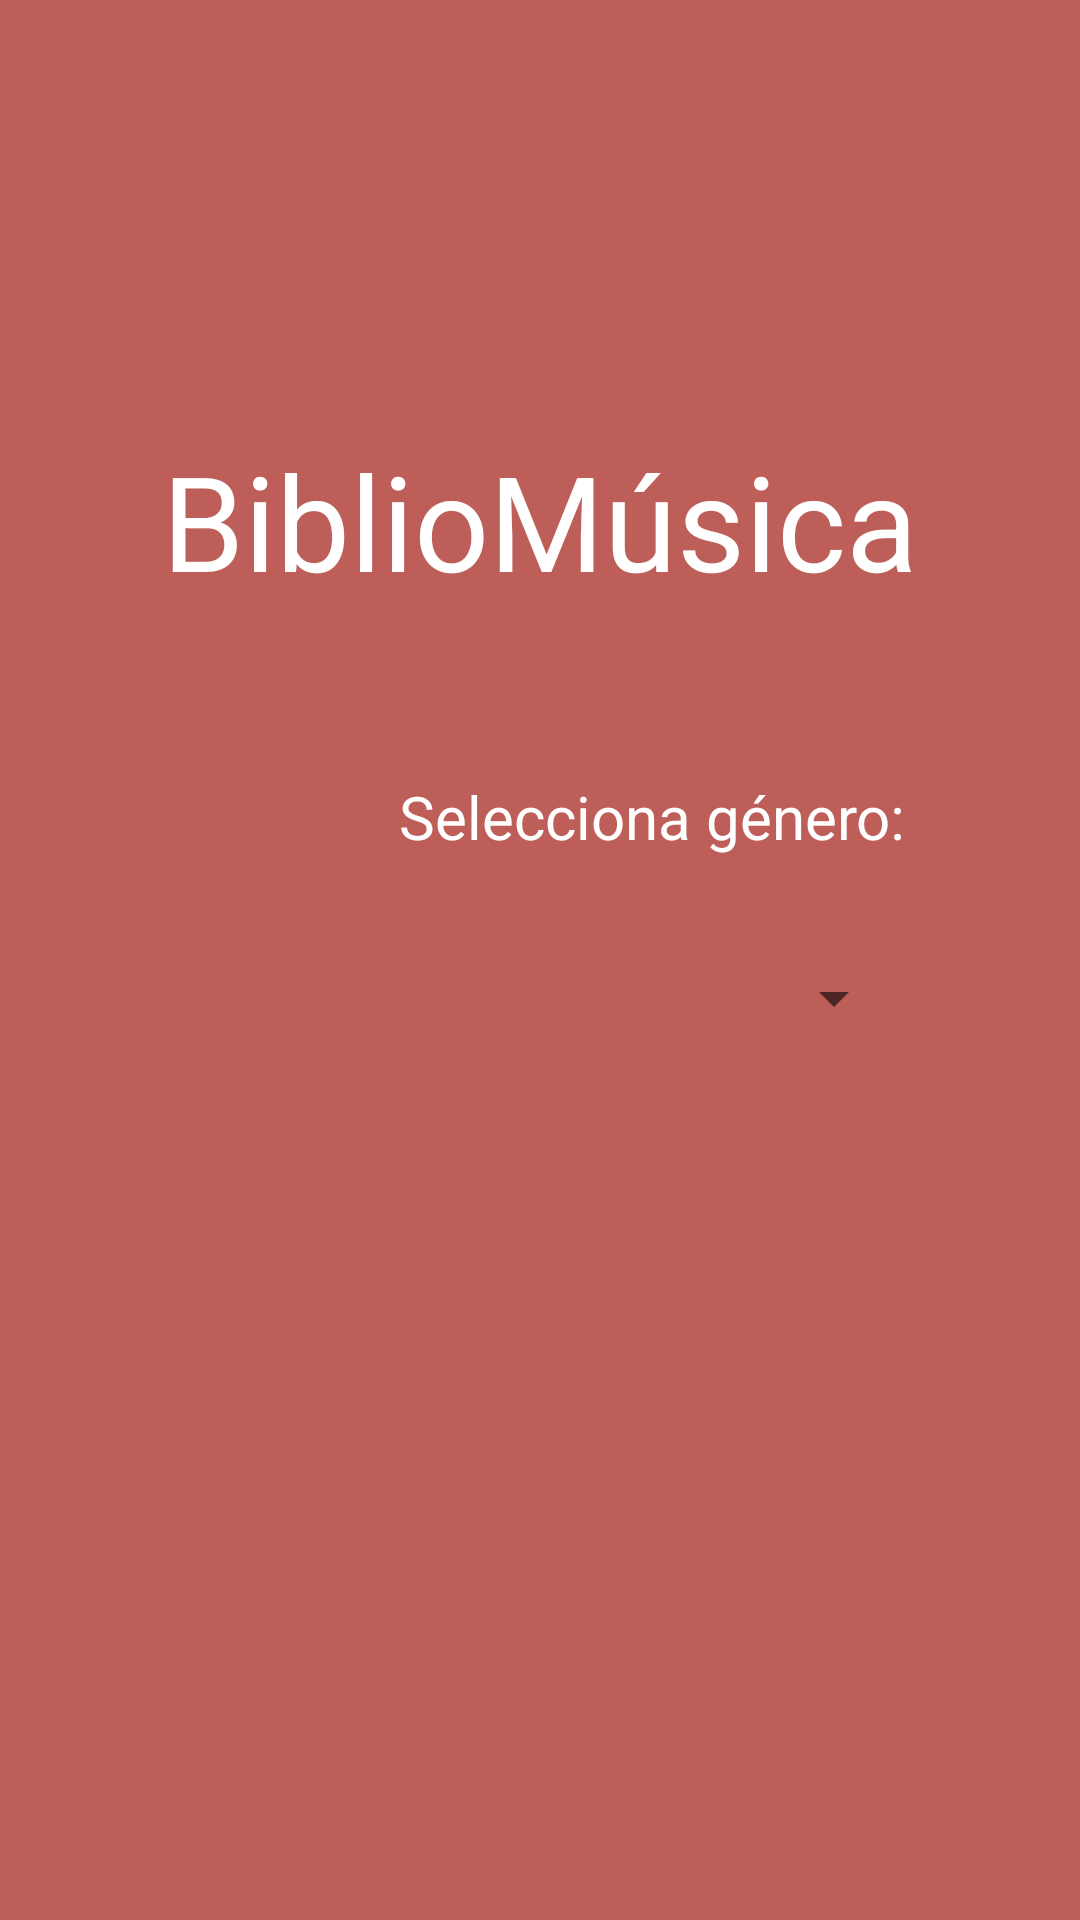

Android layout source for this screen:
<!-- AndroidManifest.xml: application theme Theme.Gonzalez_Marcos_examen3t -->
<!-- res/layout/fragment_menu.xml -->
<?xml version="1.0" encoding="utf-8"?>
<androidx.constraintlayout.widget.ConstraintLayout xmlns:android="http://schemas.android.com/apk/res/android"
    xmlns:app="http://schemas.android.com/apk/res-auto"
    xmlns:tools="http://schemas.android.com/tools"
    android:layout_width="match_parent"
    android:layout_height="match_parent"
    tools:context=".MenuFragment"
    android:background="#BD5F58"
    >

    <TextView
        android:id="@+id/titulo"
        android:layout_width="wrap_content"
        android:layout_height="wrap_content"
        android:layout_marginTop="144dp"
        android:text="BiblioMúsica"
        android:textColor="@color/white"
        android:textSize="44dp"


        app:layout_constraintEnd_toEndOf="parent"
        app:layout_constraintStart_toStartOf="parent"
        app:layout_constraintTop_toTopOf="parent" />

    <TextView
        android:id="@+id/seleccionaGenero"
        android:layout_width="wrap_content"
        android:layout_height="wrap_content"
        android:layout_marginTop="56dp"
        android:layout_marginEnd="4dp"
        android:text="Selecciona género:"
        android:textColor="@color/white"
        android:textSize="20dp"
        app:layout_constraintEnd_toEndOf="@+id/titulo"
        app:layout_constraintTop_toBottomOf="@+id/titulo" />

    <Spinner
        android:id="@+id/spinner"
        android:layout_width="wrap_content"
        android:layout_height="wrap_content"
        app:layout_constraintBottom_toBottomOf="parent"
        app:layout_constraintEnd_toEndOf="@+id/seleccionaGenero"
        app:layout_constraintHorizontal_bias="1.0"
        app:layout_constraintStart_toStartOf="parent"
        app:layout_constraintTop_toBottomOf="@+id/seleccionaGenero"
        app:layout_constraintVertical_bias="0.106" />


</androidx.constraintlayout.widget.ConstraintLayout>
<!-- resources referenced by this layout -->
<resources>
  <style name="Theme.Gonzalez_Marcos_examen3t" parent="Theme.MaterialComponents.DayNight.DarkActionBar">
          
          <item name="colorPrimary">@color/purple_500</item>
          <item name="colorPrimaryVariant">@color/purple_700</item>
          <item name="colorOnPrimary">@color/white</item>
          
          <item name="colorSecondary">@color/teal_200</item>
          <item name="colorSecondaryVariant">@color/teal_700</item>
          <item name="colorOnSecondary">@color/black</item>
          
          <item name="android:statusBarColor" tools:targetApi="l">?attr/colorPrimaryVariant</item>
          
      </style>
  <!-- not gathered from this repository: default colours our renderer supplied (Android Studio template values) -->
  <color name="purple_500">#FF6200EE</color>
  <color name="purple_700">#FF3700B3</color>
  <color name="teal_200">#FF03DAC5</color>
  <color name="teal_700">#FF018786</color>
  <color name="black">#FF000000</color>
  <color name="white">#FFFFFFFF</color>
</resources>
